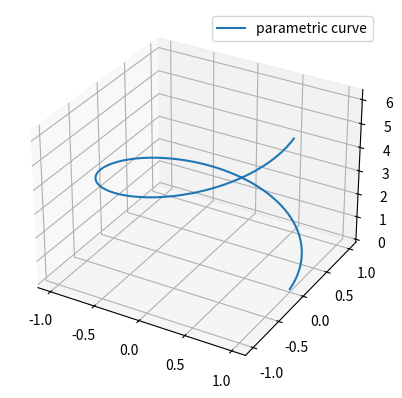

Here is the Python script that generated this plot:
from scipy.integrate import quad
import numpy as np
import matplotlib.pyplot as plt
from mpl_toolkits.mplot3d import Axes3D

# Define the parameterization of the curve (e.g., a circle in 3D space)
t = np.linspace(0, 2*np.pi, 100)
x = np.cos(t)
y = np.sin(t)
z = t  # Just for illustration, let's say the curve rises as it goes around

# Plot the curve in 3D
fig = plt.figure()
ax = fig.add_subplot(111, projection='3d')
ax.plot(x, y, z, label='parametric curve')

# Now let's do a line integral along this curve
# We need a function to integrate
# For simplicity, let's integrate the x-component along the curve

# The integrand function receives the parameter t, not the x, y, z directly
def integrand(t):
    x = np.cos(t)
    # y = np.sin(t)  # y is not used in this example, but this is how you would get it
    return x

# Perform the line integral along the curve
result, error = quad(integrand, 0, 2*np.pi)

print(f"The line integral result is {result} with an error of {error}")

# Show the plot with the curve
ax.legend()
plt.show()



